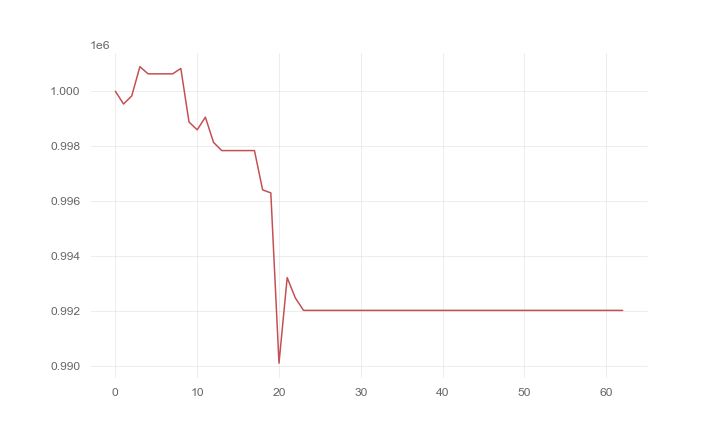

The table this chart was drawn from, first rows:
, 0
0, 1000000
1, 999537
2, 999831
3, 1000896
4, 1000634
5, 1000634
6, 1000634
7, 1000634
8, 1000830
9, 998883
10, 998598
11, 999059
12, 998140
13, 997843
14, 997843
15, 997843
16, 997843
17, 997843
18, 996412
19, 996305
20, 990109
21, 993221
22, 992481
23, 992029
24, 992029
25, 992029
26, 992029
27, 992029
28, 992029
29, 992029
30, 992029
31, 992029
32, 992029
33, 992029
34, 992029
35, 992029
36, 992029
37, 992029
38, 992029
39, 992029
40, 992029
41, 992029
42, 992029
43, 992029
44, 992029
45, 992029
46, 992029
47, 992029
48, 992029
49, 992029
50, 992029
51, 992029
52, 992029
53, 992029
54, 992029
55, 992029
56, 992029
57, 992029
58, 992029
59, 992029
... 3 more rows
